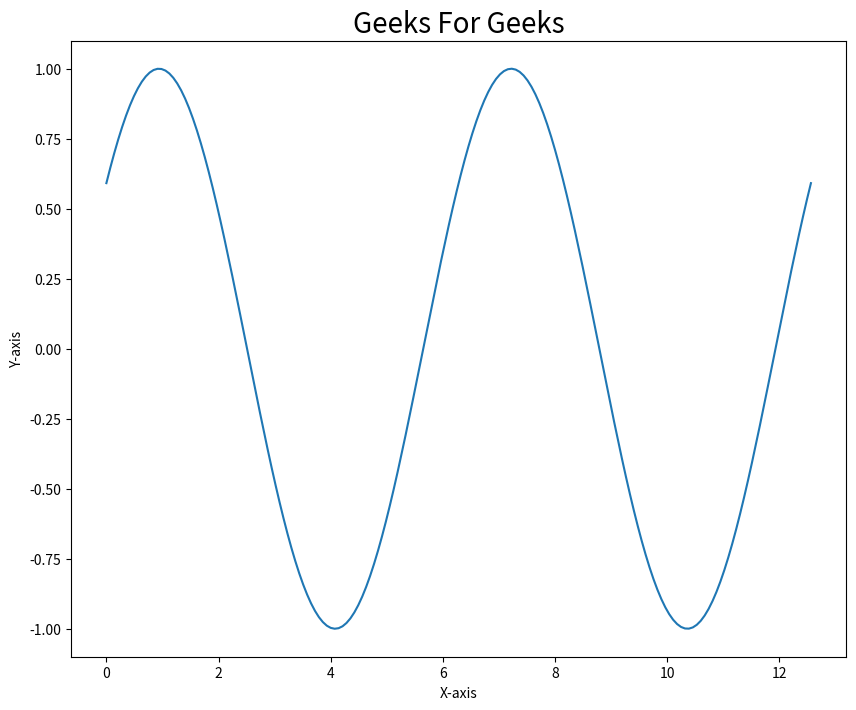

This figure's Python source:
#!/usr/bin/env python3

# importing libraries
import numpy as np
import time
import matplotlib.pyplot as plt

# creating initial data values
# of x and y
x = np.linspace(0, 4*np.pi, 180)
y = np.sin(x)

# to run GUI event loop
plt.ion()

# here we are creating sub plots
figure, ax = plt.subplots(figsize=(10, 8))
line1, = ax.plot(x, y)

# setting title
plt.title("Geeks For Geeks", fontsize=20)

# setting x-axis label and y-axis label
plt.xlabel("X-axis")
plt.ylabel("Y-axis")

# Loop
for _ in range(50):
	# creating new Y values
	new_y = np.sin(x-0.5*_)

	# updating data values
	line1.set_xdata(x)
	line1.set_ydata(new_y)

	# drawing updated values
	figure.canvas.draw()

	# This will run the GUI event
	# loop until all UI events
	# currently waiting have been processed
	figure.canvas.flush_events()

	time.sleep(0.01)
